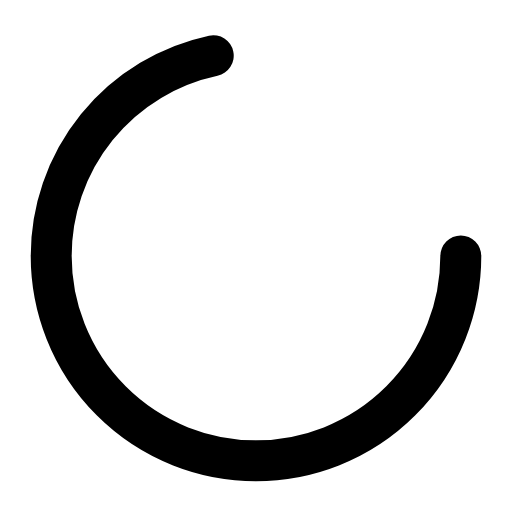
t = 0.00 s
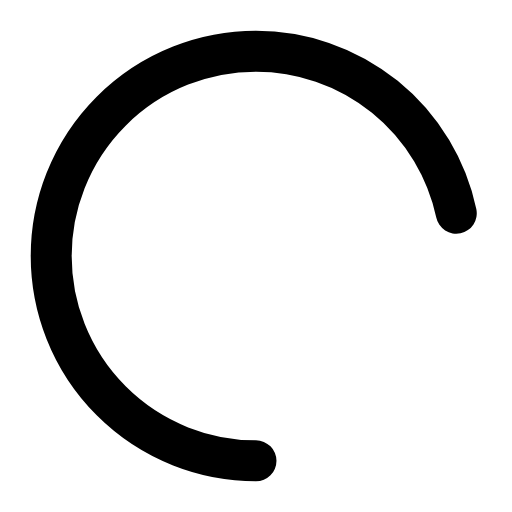
t = 0.25 s
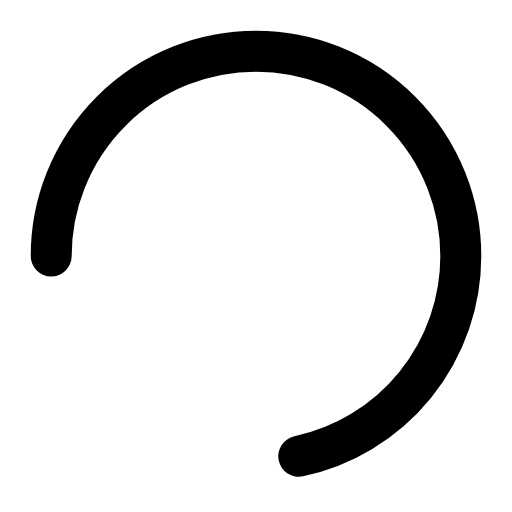
t = 0.50 s
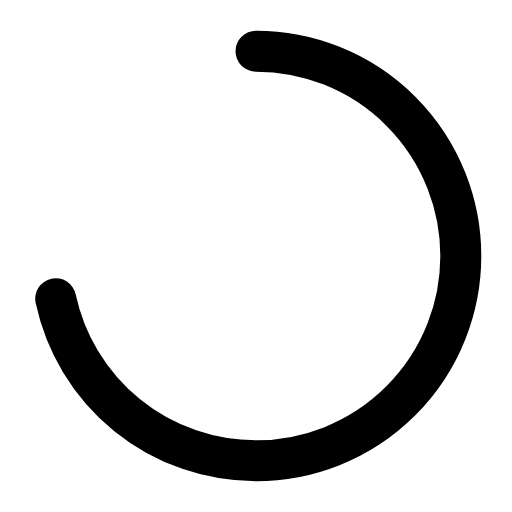
t = 0.75 s

The animated SVG that drew these frames (rendered in a browser with its animation timeline set to each time). Animation: 1 SMIL element (animateTransform=1); one cycle of 1.00 s, repeats indefinitely.

<svg width="24" height="24" viewBox="0 0 50 50" xmlns="http://www.w3.org/2000/svg">
  <circle cx="25" cy="25" r="20" fill="none" stroke="currentColor" stroke-width="4" stroke-linecap="round" stroke-dasharray="90 150">
    <animateTransform attributeName="transform" type="rotate" from="0 25 25" to="360 25 25" dur="1s" repeatCount="indefinite"/>
  </circle>
</svg>
